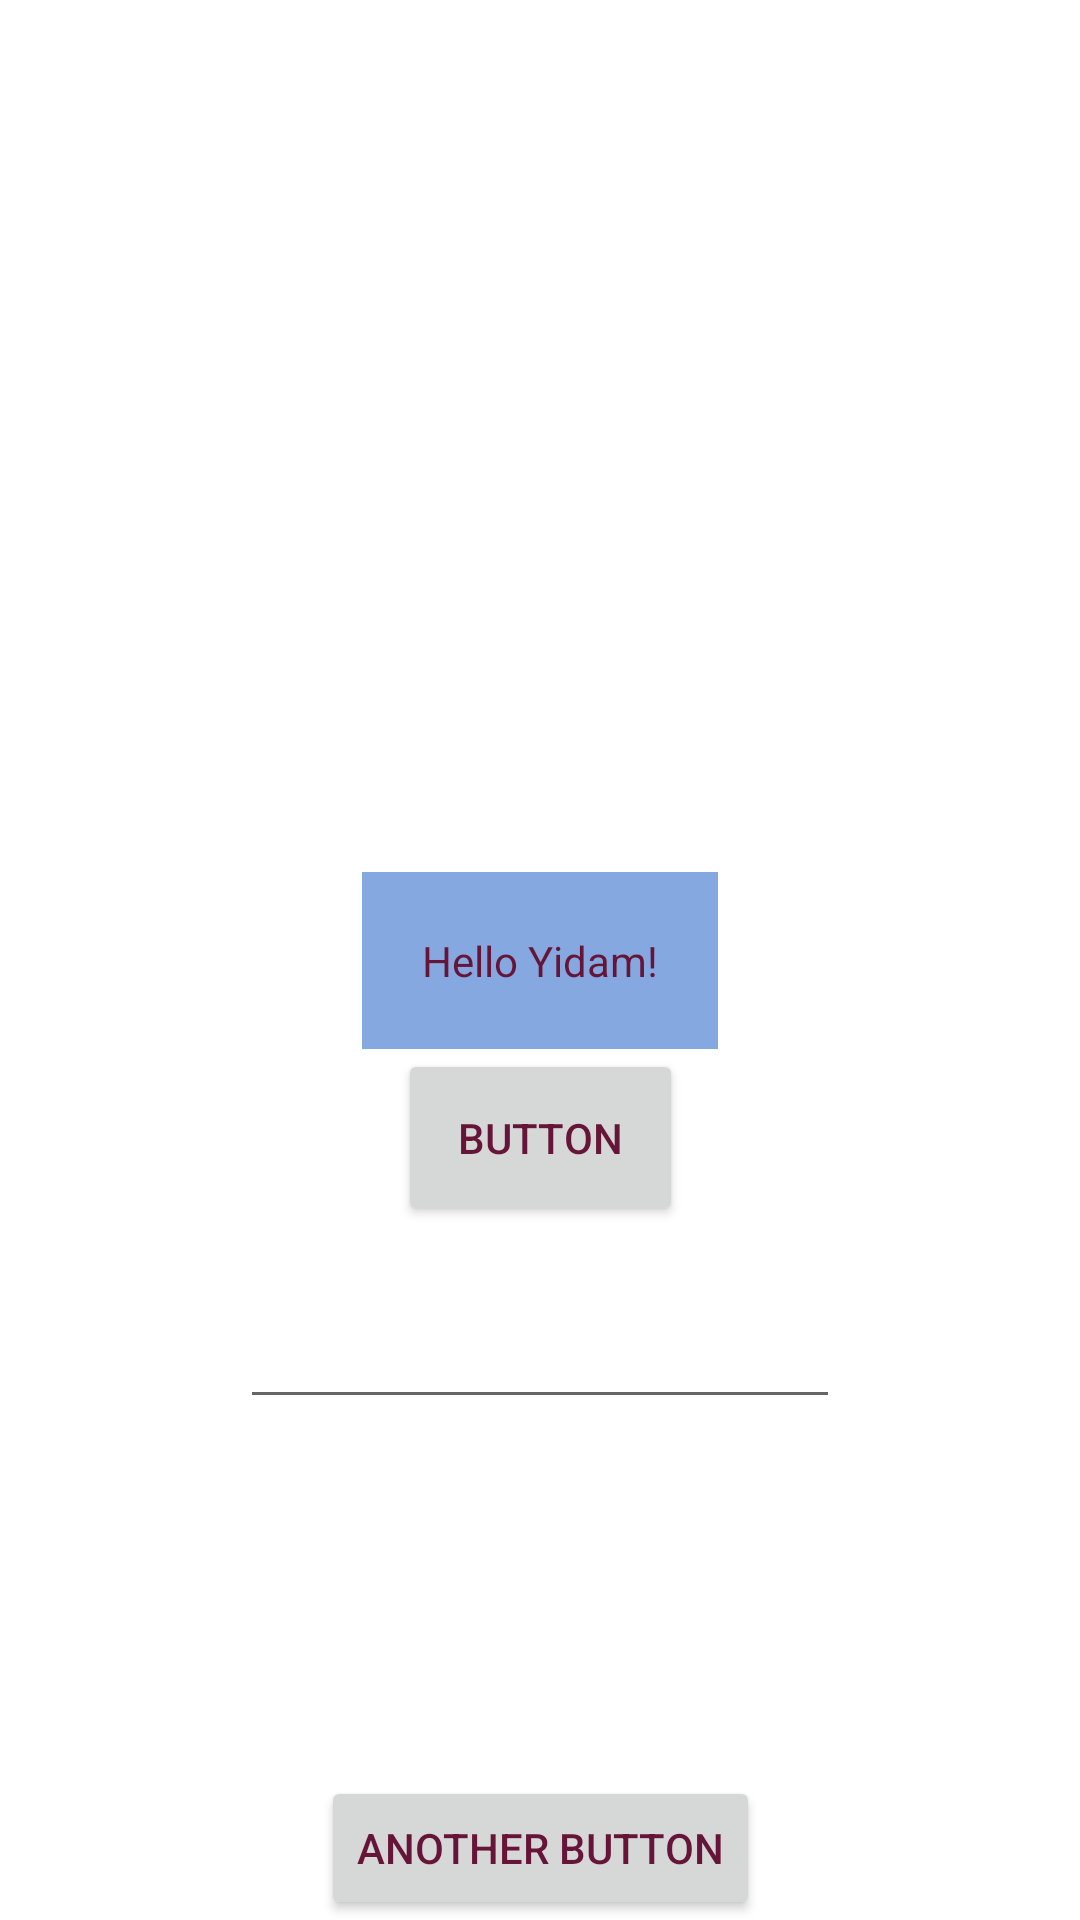

Here is an Android app screen rendered from its layout file. Give the layout XML and the strings, colors and styles it references.
<!-- AndroidManifest.xml: application theme Theme.StudyBee -->
<!-- res/layout/activity_main.xml -->
<?xml version="1.0" encoding="utf-8"?>
<androidx.constraintlayout.widget.ConstraintLayout xmlns:android="http://schemas.android.com/apk/res/android"
    xmlns:app="http://schemas.android.com/apk/res-auto"
    xmlns:tools="http://schemas.android.com/tools"
    android:layout_width="match_parent"
    android:layout_height="match_parent"
    tools:context=".MainActivity">

    <TextView
        android:padding="20dp"
        android:layout_width="wrap_content"
        android:layout_height="wrap_content"
        android:background="#85a8e0"
        android:text="Hello Yidam!"
        android:textColor="#661538"
        app:layout_constraintBottom_toBottomOf="parent"
        app:layout_constraintEnd_toEndOf="parent"
        app:layout_constraintStart_toStartOf="parent"
        app:layout_constraintTop_toTopOf="parent"
        android:id="@+id/firsttextview"/>

    <Button
        android:padding="20dp"
        android:layout_width="wrap_content"
        android:layout_height="wrap_content"
        android:text="Button"
        android:textColor="#661538"
        app:layout_constraintEnd_toEndOf="parent"
        app:layout_constraintStart_toStartOf="parent"
        app:layout_constraintTop_toBottomOf="@id/firsttextview"
        android:id="@+id/button"/>

    <EditText
        android:inputType="number"
        android:padding="20dp"
        android:layout_width="200dp"
        android:layout_height="wrap_content"
        app:layout_constraintEnd_toEndOf="parent"
        app:layout_constraintStart_toStartOf="parent"
        app:layout_constraintTop_toBottomOf="@id/button"
        android:id="@+id/edittext"/>

    <Button
        android:layout_width="wrap_content"
        android:layout_height="wrap_content"
        android:text="Another Button"
        android:textColor="#661538"
        app:layout_constraintEnd_toEndOf="parent"
        app:layout_constraintStart_toStartOf="parent"
        app:layout_constraintBottom_toBottomOf="parent"
        android:id="@+id/secondbutton"/>




</androidx.constraintlayout.widget.ConstraintLayout>
<!-- resources referenced by this layout -->
<resources>
  <style name="Theme.StudyBee" parent="Theme.MaterialComponents.DayNight.DarkActionBar">
          
          <item name="colorPrimary">@color/purple_500</item>
          <item name="colorPrimaryVariant">@color/purple_700</item>
          <item name="colorOnPrimary">@color/white</item>
          
          <item name="colorSecondary">@color/teal_200</item>
          <item name="colorSecondaryVariant">@color/teal_700</item>
          <item name="colorOnSecondary">@color/black</item>
          
          <item name="android:statusBarColor" tools:targetApi="l">?attr/colorPrimaryVariant</item>
          
      </style>
  <!-- not gathered from this repository: default colours our renderer supplied (Android Studio template values) -->
  <color name="purple_500">#FF6200EE</color>
  <color name="purple_700">#FF3700B3</color>
  <color name="teal_200">#FF03DAC5</color>
  <color name="teal_700">#FF018786</color>
  <color name="black">#FF000000</color>
  <color name="white">#FFFFFFFF</color>
</resources>
